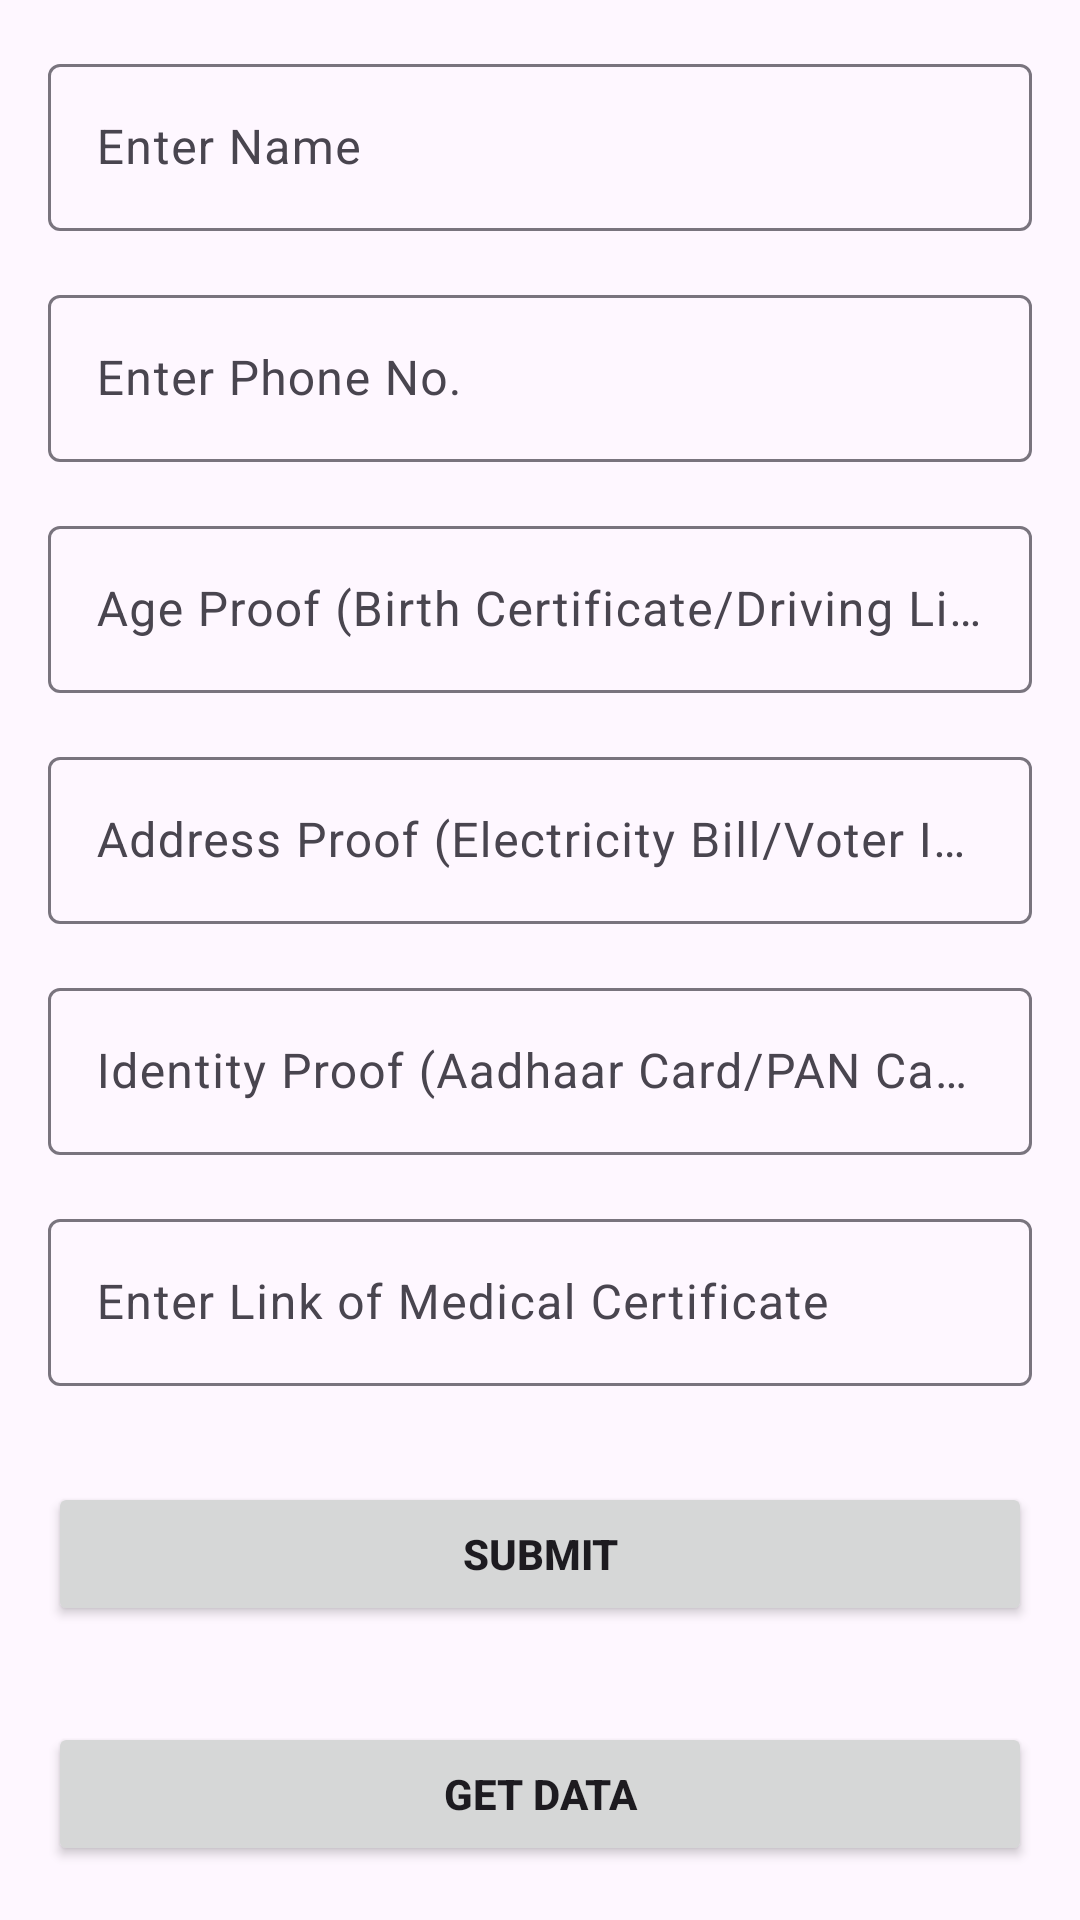

Here is an Android app screen rendered from its layout file. Give the layout XML and the strings, colors and styles it references.
<!-- AndroidManifest.xml: application theme Theme.InsuraSec -->
<!-- res/layout/activity_insurance.xml -->
<?xml version="1.0" encoding="utf-8"?>
<androidx.constraintlayout.widget.ConstraintLayout xmlns:android="http://schemas.android.com/apk/res/android"
    xmlns:app="http://schemas.android.com/apk/res-auto"
    xmlns:tools="http://schemas.android.com/tools"
    android:layout_width="match_parent"
    android:layout_height="match_parent"
    tools:context=".activity.Insurance">

    <com.google.android.material.textfield.TextInputLayout
        android:id="@+id/til_name"
        android:layout_height="wrap_content"
        android:layout_width="match_parent"
        app:layout_constraintStart_toStartOf="parent"
        app:layout_constraintEnd_toEndOf="parent"
        app:layout_constraintTop_toTopOf="parent"
        android:layout_margin="16dp">

        <com.google.android.material.textfield.TextInputEditText
            android:id="@+id/tiet_name"
            android:layout_height="wrap_content"
            android:layout_width="match_parent"
            android:hint="@string/enter_name"/>

    </com.google.android.material.textfield.TextInputLayout>

    <com.google.android.material.textfield.TextInputLayout
        android:id="@+id/til_phone"
        android:layout_height="wrap_content"
        android:layout_width="match_parent"
        app:layout_constraintStart_toStartOf="parent"
        app:layout_constraintEnd_toEndOf="parent"
        app:layout_constraintTop_toBottomOf="@id/til_name"
        android:layout_margin="16dp">

        <com.google.android.material.textfield.TextInputEditText
            android:id="@+id/tiet_phone"
            android:layout_height="wrap_content"
            android:layout_width="match_parent"
            android:hint="@string/enter_phone_no"/>

    </com.google.android.material.textfield.TextInputLayout>

    <com.google.android.material.textfield.TextInputLayout
        android:id="@+id/til_age_proof"
        android:layout_height="wrap_content"
        android:layout_width="match_parent"
        app:layout_constraintStart_toStartOf="parent"
        app:layout_constraintEnd_toEndOf="parent"
        app:layout_constraintTop_toBottomOf="@id/til_phone"
        android:layout_margin="16dp">

        <com.google.android.material.textfield.TextInputEditText
            android:id="@+id/tiet_age_proof"
            android:layout_height="wrap_content"
            android:layout_width="match_parent"
            android:hint="@string/age_proof_hint"/>

    </com.google.android.material.textfield.TextInputLayout>

    <com.google.android.material.textfield.TextInputLayout
        android:id="@+id/til_address_proof"
        android:layout_height="wrap_content"
        android:layout_width="match_parent"
        app:layout_constraintStart_toStartOf="parent"
        app:layout_constraintEnd_toEndOf="parent"
        app:layout_constraintTop_toBottomOf="@id/til_age_proof"
        android:layout_margin="16dp">

        <com.google.android.material.textfield.TextInputEditText
            android:id="@+id/tiet_address_proof"
            android:layout_height="wrap_content"
            android:layout_width="match_parent"
            android:hint="@string/address_proof_hint"/>

    </com.google.android.material.textfield.TextInputLayout>

    <com.google.android.material.textfield.TextInputLayout
        android:id="@+id/til_identity_proof"
        android:layout_height="wrap_content"
        android:layout_width="match_parent"
        app:layout_constraintStart_toStartOf="parent"
        app:layout_constraintEnd_toEndOf="parent"
        app:layout_constraintTop_toBottomOf="@id/til_address_proof"
        android:layout_margin="16dp">

        <com.google.android.material.textfield.TextInputEditText
            android:id="@+id/tiet_identity_proof"
            android:layout_height="wrap_content"
            android:layout_width="match_parent"
            android:hint="@string/identity_proof_hint"/>

    </com.google.android.material.textfield.TextInputLayout>

    <com.google.android.material.textfield.TextInputLayout
        android:id="@+id/til_medical_certificate"
        android:layout_height="wrap_content"
        android:layout_width="match_parent"
        app:layout_constraintStart_toStartOf="parent"
        app:layout_constraintEnd_toEndOf="parent"
        app:layout_constraintTop_toBottomOf="@id/til_identity_proof"
        android:layout_margin="16dp">

        <com.google.android.material.textfield.TextInputEditText
            android:id="@+id/tiet_medical_certificate"
            android:layout_height="wrap_content"
            android:layout_width="match_parent"
            android:hint="@string/enter_link_of_medical_certificate"/>

    </com.google.android.material.textfield.TextInputLayout>

    <Button
        android:id="@+id/btn_submit"
        android:layout_width="match_parent"
        android:layout_height="wrap_content"
        app:layout_constraintStart_toStartOf="parent"
        app:layout_constraintEnd_toEndOf="parent"
        app:layout_constraintTop_toBottomOf="@id/til_medical_certificate"
        android:layout_marginStart="16dp"
        android:layout_marginEnd="16dp"
        android:layout_marginTop="32dp"
        android:text="@string/submit"
        android:textStyle="bold"
        android:textAllCaps="true"/>

    <Button
        android:id="@+id/btn_get_data"
        android:layout_width="match_parent"
        android:layout_height="wrap_content"
        app:layout_constraintStart_toStartOf="parent"
        app:layout_constraintEnd_toEndOf="parent"
        app:layout_constraintTop_toBottomOf="@id/btn_submit"
        android:layout_marginStart="16dp"
        android:layout_marginEnd="16dp"
        android:layout_marginTop="32dp"
        android:text="Get Data"
        android:textStyle="bold"
        android:textAllCaps="true"/>

</androidx.constraintlayout.widget.ConstraintLayout>
<!-- resources referenced by this layout -->
<resources>
  <string name="address_proof_hint">Address Proof (Electricity Bill/Voter ID)</string>
  <string name="age_proof_hint">Age Proof (Birth Certificate/Driving License)</string>
  <string name="enter_link_of_medical_certificate">Enter Link of Medical Certificate</string>
  <string name="enter_name">Enter Name</string>
  <string name="enter_phone_no">Enter Phone No.</string>
  <string name="identity_proof_hint">Identity Proof (Aadhaar Card/PAN Card)</string>
  <string name="submit">Submit</string>
  <style name="Theme.InsuraSec" parent="Base.Theme.InsuraSec" />
  <style name="Base.Theme.InsuraSec" parent="Theme.Material3.DayNight.NoActionBar">
          
          
      </style>
</resources>
